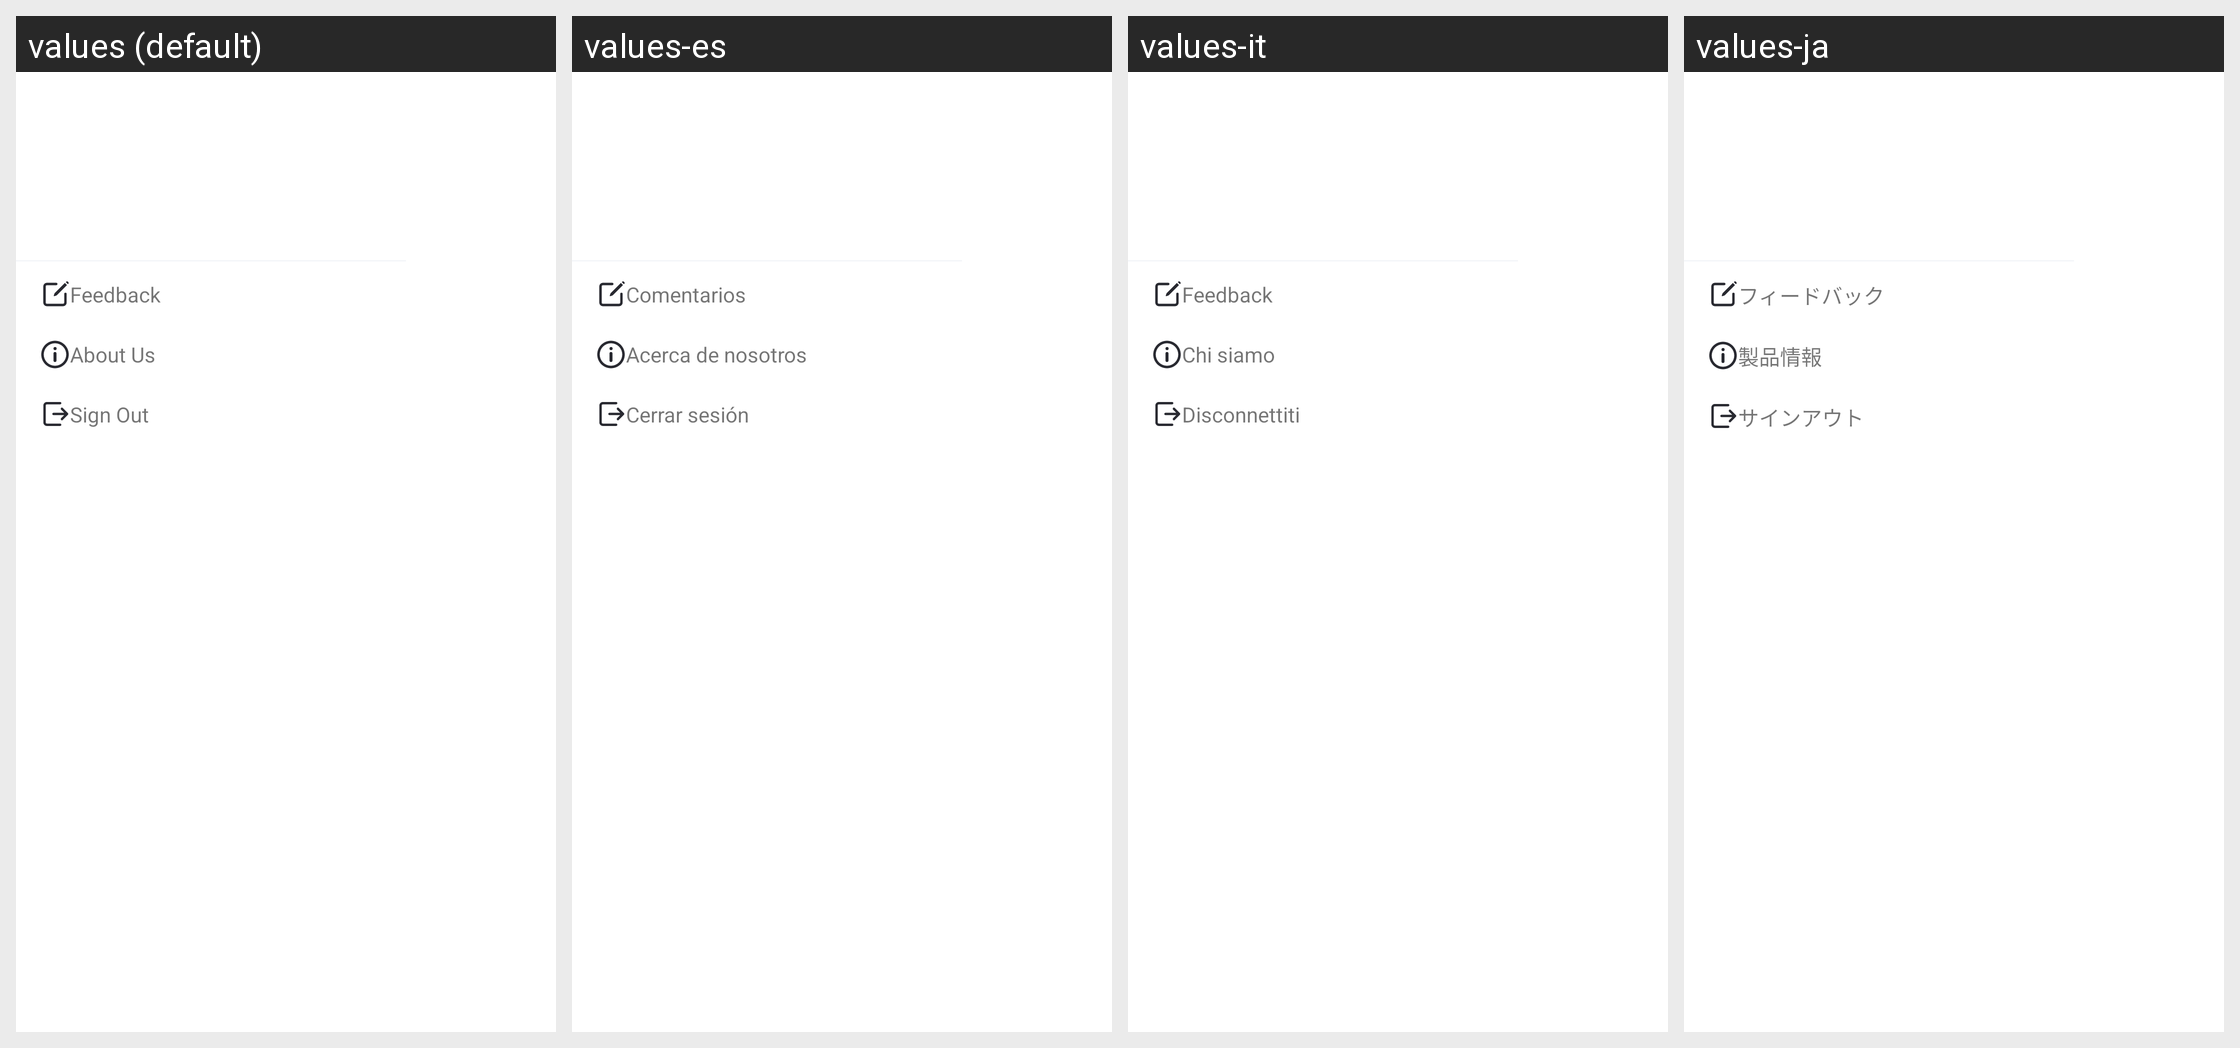

Translations of the strings shown on this Android screen, per locale in the grid:
Android screen res/layout/parent_menu_popwindow.xml rendered under 4 locales, left to right: values (default), values-es, values-it, values-ja. Device: Nexus 5 (rendered at 1080×1920; each locale shown at half size, 540×960, under a caption strip naming it); theme AppTheme.
Other locales in the repository, not shown: values-af, values-am, values-ar, values-as, values-az, values-be, values-bg, values-bn, values-bs, values-ca, values-cs, values-da, values-de, values-el, values-en-rCA, values-en-rGB, values-en-rIN, values-en-rXC, values-es-rUS, values-et, values-eu, values-fa, values-fi, values-fr, values-fr-rCA, values-gl, values-gu, values-hr, values-hu, values-hy, values-in, values-is, values-iw, values-ka, values-kk, values-km, values-kn, values-ko, values-ky, values-lo, values-lt, values-lv, values-mk, values-ml, values-mn, values-mr, values-ms, values-my, values-nb, values-ne, values-nl, values-or, values-pa, values-pl, values-pt, values-pt-rBR, values-pt-rPT, values-ro, values-ru, values-si, values-sk, values-sl, values-sq, values-sr, values-sv, values-sw, values-ta, values-te, values-th, values-tl, values-tr, values-uk, values-ur, values-uz, values-vi, values-zh-rCN, values-zh-rHK, values-zh-rTW, values-zu.
Strings drawn on this screen, with the default value and each locale's value (text and hints the layout hard-codes, and strings that could not be matched under every locale, appear in the picture but are not listed):

Parent_Setting_Feedback
  values: Feedback
  values-es: Comentarios
  values-it: Feedback
  values-ja: フィードバック

Parent_Setting_About
  values: About Us
  values-es: Acerca de nosotros
  values-it: Chi siamo
  values-ja: 製品情報

Profile_Logout_Title
  values: Sign Out
  values-es: Cerrar sesión
  values-it: Disconnettiti
  values-ja: サインアウト
